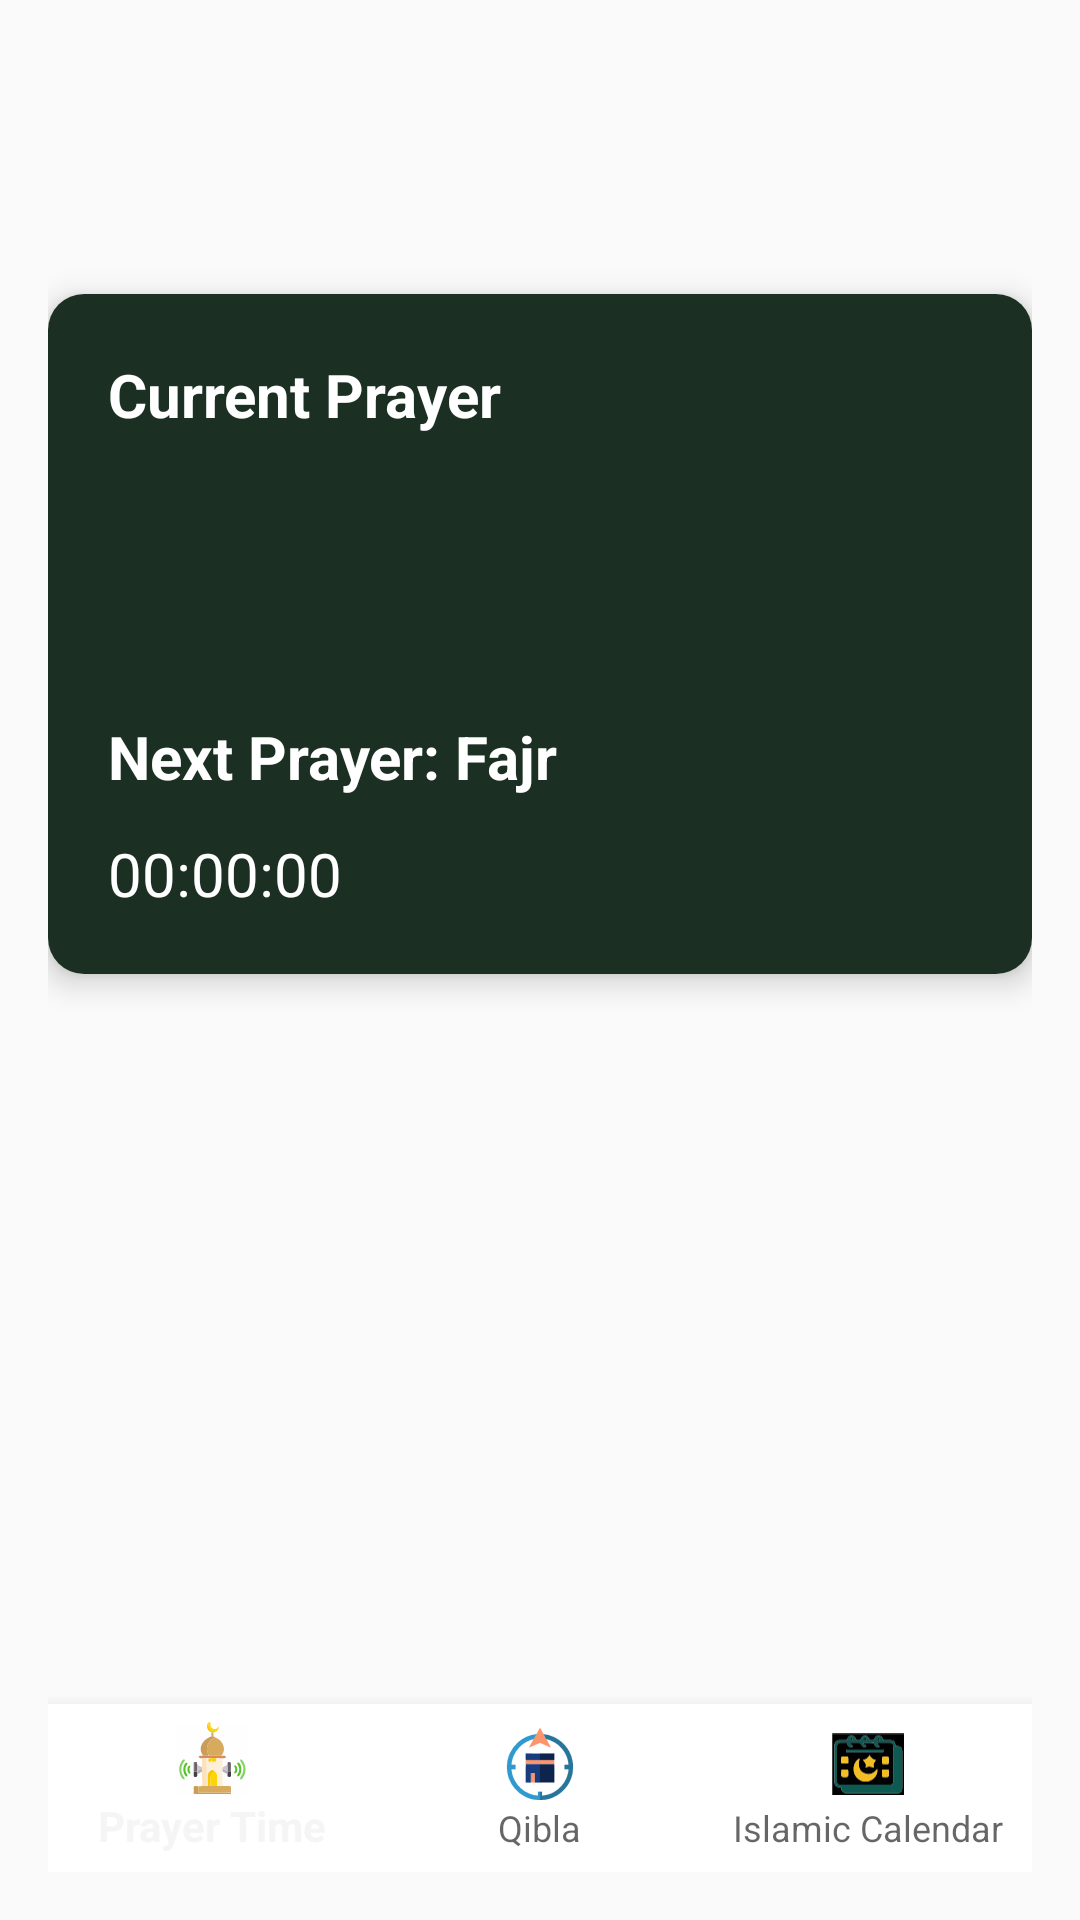

Layout XML and referenced resources for this Android screen:
<!-- AndroidManifest.xml: activity theme Theme.AppCompat.Light.NoActionBar -->
<!-- res/layout/activity_main.xml -->
<?xml version="1.0" encoding="utf-8"?>
<androidx.constraintlayout.widget.ConstraintLayout xmlns:android="http://schemas.android.com/apk/res/android"
    xmlns:app="http://schemas.android.com/apk/res-auto"
    xmlns:tools="http://schemas.android.com/tools"
    android:layout_width="match_parent"
    android:layout_height="match_parent"
    android:padding="16dp">

    
    <TextView
        android:id="@+id/tvDate"
        android:layout_width="wrap_content"
        android:layout_height="wrap_content"
        android:layout_marginTop="16dp"
        android:textAppearance="@style/TextAppearance.AppCompat.Title"
        app:layout_constraintEnd_toEndOf="parent"
        app:layout_constraintStart_toStartOf="parent"
        app:layout_constraintTop_toTopOf="parent"
        tools:text="Wed, 23 March 2022" />

    
    <TextView
        android:id="@+id/tvDateIslamic"
        android:layout_width="wrap_content"
        android:layout_height="wrap_content"
        android:layout_marginTop="4dp"
        app:layout_constraintEnd_toEndOf="parent"
        app:layout_constraintStart_toStartOf="parent"
        app:layout_constraintTop_toBottomOf="@+id/tvDate"
        tools:text="27 Rajab 1443 AH" />

    
    <androidx.cardview.widget.CardView
        android:id="@+id/currentPrayerCard"
        android:layout_width="match_parent"
        android:layout_height="wrap_content"
        android:layout_marginTop="16dp"
        app:cardCornerRadius="12dp"
        app:cardElevation="6dp"
        app:layout_constraintTop_toBottomOf="@+id/tvDateIslamic">

        <LinearLayout
            android:layout_width="match_parent"
            android:layout_height="wrap_content"
            android:background="@color/darkBlue"
            android:clipToPadding="false"
            android:orientation="vertical"
            android:padding="20dp">

            <TextView
                android:layout_width="wrap_content"
                android:layout_height="wrap_content"
                android:text="@string/current_prayer"
                android:textColor="@color/white"
                android:textSize="20sp"
                android:textStyle="bold" />

            <TextView
                android:id="@+id/currentPrayerText"
                android:layout_width="wrap_content"
                android:layout_height="wrap_content"
                android:layout_marginTop="12dp"
                android:textColor="@color/white"
                android:textSize="30sp"
                android:textStyle="bold" />

            <TextView
                android:id="@+id/currentPrayerTime"
                android:layout_width="wrap_content"
                android:layout_height="wrap_content"
                android:textColor="@color/white"
                android:textSize="22sp" />

            <TextView
                android:id="@+id/nextPrayerName"
                android:layout_width="wrap_content"
                android:layout_height="wrap_content"
                android:layout_marginTop="12dp"
                android:text="@string/next_prayer_fajr"
                android:textColor="@color/white"
                android:textSize="20sp"
                android:textStyle="bold" />

            
            <TextView
                android:id="@+id/timeUntilNextPrayer"
                android:layout_width="wrap_content"
                android:layout_height="wrap_content"
                android:layout_marginTop="12dp"
                android:text="@string/_00_00_00"
                android:textColor="@color/white"
                android:textSize="20sp" />

        </LinearLayout>
    </androidx.cardview.widget.CardView>

    
    <androidx.recyclerview.widget.RecyclerView
        android:id="@+id/prayerTimesRecyclerView"
        android:layout_width="match_parent"
        android:layout_height="0dp"
        android:layout_marginTop="16dp"
        app:layout_constraintBottom_toTopOf="@id/bottomNav"
        app:layout_constraintTop_toBottomOf="@id/currentPrayerCard" />

    
    <com.google.android.material.bottomnavigation.BottomNavigationView
        android:id="@+id/bottomNav"
        android:layout_width="match_parent"
        android:layout_height="wrap_content"
        android:background="@color/white"
        app:itemIconTint="@color/bottom_nav_item_color"
        app:itemTextColor="@color/bottom_nav_item_color"
        app:layout_constraintBottom_toBottomOf="parent"
        app:menu="@menu/bottom_nav_menu" />

</androidx.constraintlayout.widget.ConstraintLayout>
<!-- resources referenced by this layout -->
<resources>
  <color name="darkBlue">#1C2F23</color>
  <color name="white">#FFFFFFFF</color>
  <string name="_00_00_00">00:00:00</string>
  <string name="current_prayer">Current Prayer</string>
  <string name="next_prayer_fajr">Next Prayer: Fajr</string>
</resources>
